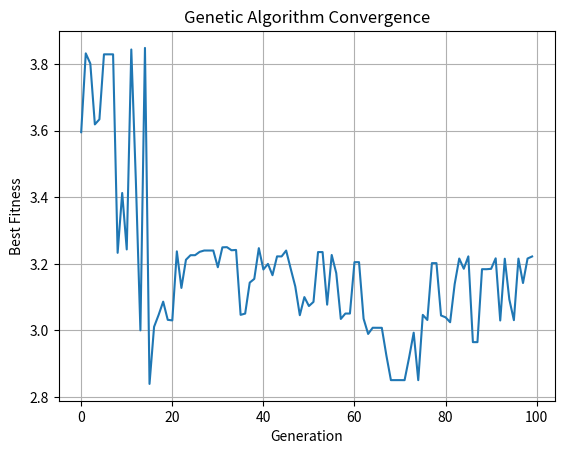

Source code (Python):
import numpy as np
import matplotlib.pyplot as plt


# 1. 目标函数 (适应度函数)
def fitness_func(x):
    return x * np.sin(10 * np.pi * x) + 2.0


class GeneticAlgorithm:
    def __init__(self, bounds, pop_size=100, genome_len=20, n_generations=200, p_c=0.8, p_m=0.01):
        self.lb, self.ub = bounds
        self.pop_size = pop_size
        self.genome_len = genome_len
        self.n_generations = n_generations
        self.p_c = p_c  # 交叉概率
        self.p_m = p_m  # 变异概率

        # 初始化种群 (随机 0, 1 矩阵)
        self.pop = np.random.randint(0, 2, (pop_size, genome_len))

    def decode(self, pop):
        """将二进制编码转换为实数"""
        precision = (self.ub - self.lb) / (2 ** self.genome_len - 1)
        # 将矩阵的每一行从二进制转为十进制
        res = pop.dot(2 ** np.arange(self.genome_len)[::-1])
        return self.lb + res * precision

    def select(self, fitness):
        """轮盘赌选择"""
        # 确保适应度为正
        idx = np.random.choice(np.arange(self.pop_size), size=self.pop_size, replace=True,
                               p=fitness / fitness.sum())
        return self.pop[idx]

    def crossover(self, parent, pop):
        """单点交叉"""
        if np.random.rand() < self.p_c:
            i_ = np.random.randint(0, self.pop_size, size=1)  # 选另一个
            cross_points = np.random.randint(0, 2, size=self.genome_len).astype(bool)
            parent[cross_points] = pop[i_, cross_points]
        return parent

    def mutate(self, child):
        """变异"""
        for i in range(self.genome_len):
            if np.random.rand() < self.p_m:
                child[i] = 1 if child[i] == 0 else 0
        return child

    def evolve(self):
        best_fitness_history = []

        for gen in range(self.n_generations):
            # 1. 解码并计算适应度
            x_values = self.decode(self.pop)
            fitness = fitness_func(x_values)

            # 记录本代最佳
            best_idx = np.argmax(fitness)
            best_fitness_history.append(fitness[best_idx])

            # 2. 选择
            self.pop = self.select(fitness)
            pop_copy = self.pop.copy()

            # 3. 交叉与变异
            for i in range(self.pop_size):
                child = self.crossover(self.pop[i], pop_copy)
                child = self.mutate(child)
                self.pop[i] = child

        return self.decode(self.pop), fitness, best_fitness_history


# ================= 运行示例 =================

if __name__ == "__main__":
    ga = GeneticAlgorithm(bounds=(-1, 2), n_generations=100)
    final_pop_x, final_fitness, history = ga.evolve()

    best_idx = np.argmax(final_fitness)
    print("-" * 30)
    print(f"全局最优解 x: {final_pop_x[best_idx]:.6f}")
    print(f"最大值 f(x): {final_fitness[best_idx]:.6f}")

    plt.plot(history)
    plt.title("Genetic Algorithm Convergence")
    plt.xlabel("Generation")
    plt.ylabel("Best Fitness")
    plt.grid(True)
    plt.show()
